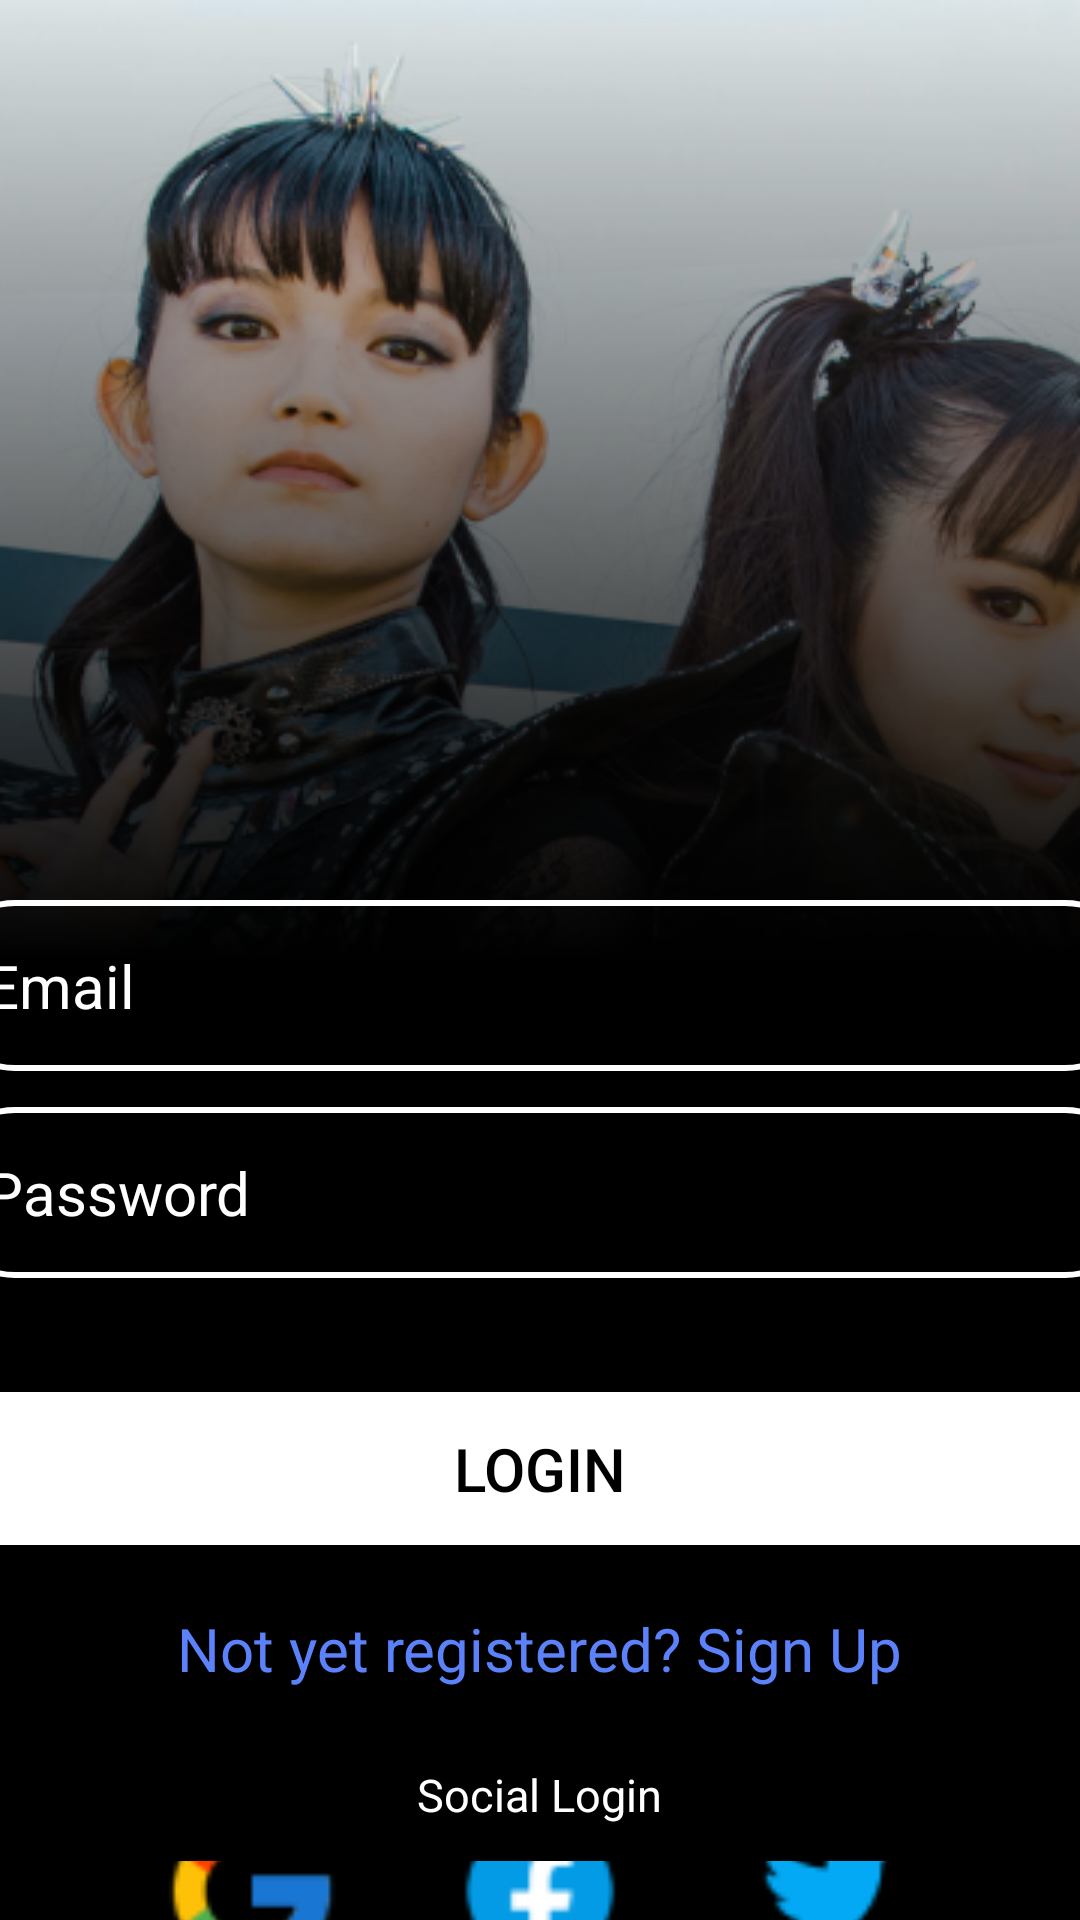

Produce the Android XML layout that renders to this screen, including the resource entries it uses.
<!-- AndroidManifest.xml: application theme Theme.ProjectKp -->
<!-- res/layout/activity_login_page.xml -->
<?xml version="1.0" encoding="utf-8"?>
<RelativeLayout xmlns:android="http://schemas.android.com/apk/res/android"
    xmlns:app="http://schemas.android.com/apk/res-auto"
    xmlns:tools="http://schemas.android.com/tools"
    android:id="@+id/main"
    android:layout_width="match_parent"
    android:layout_height="match_parent"
    android:background="@drawable/backgroundlogin"
    tools:context=".loginPage">

    <LinearLayout
        android:layout_width="match_parent"
        android:layout_height="match_parent"
        android:gravity="center"
        android:background="@drawable/gradientbackground"
        android:orientation="vertical">



        <EditText
            android:layout_width="400dp"
            android:layout_height="wrap_content"
            android:layout_marginTop="300dp"
            android:background="@drawable/roundedcorner"
            android:hint="Email"
            android:inputType="text"
            android:padding="15dp"
            android:textColor="@color/white"
            android:textColorHint="@color/white"
            android:textSize="20sp"
            android:id="@+id/loginemail_input"/>

        <EditText
            android:layout_width="400dp"
            android:layout_height="wrap_content"
            android:layout_marginTop="12dp"
            android:background="@drawable/roundedcorner"
            android:hint="Password"
            android:inputType="textPassword"
            android:padding="15dp"
            android:textColor="@color/white"
            android:textColorHint="@color/white"
            android:textSize="20sp"
            android:id="@+id/loginpassword_input"/>

        <Button
            android:id="@+id/loginbutton"
            android:layout_width="400dp"
            android:layout_height="wrap_content"
            android:layout_marginTop="32dp"
            android:backgroundTint="@color/white"
            android:padding="18dp"
            android:text="LOGIN"
            android:textColor="#000000"
            android:textSize="20dp" />

        <TextView
            android:layout_width="wrap_content"
            android:layout_height="wrap_content"
            android:layout_marginTop="15dp"
            android:id="@+id/signupredirect"
            android:text="Not yet registered? Sign Up"
            android:textColor="#5B82FB"
            android:textSize="20dp"/>

        <TextView
            android:layout_width="wrap_content"
            android:layout_height="wrap_content"
            android:layout_marginTop="25dp"
            android:text="Social Login"
            android:textColor="@color/white"
            android:textSize="15sp"/>

        <LinearLayout
            android:layout_width="match_parent"
            android:layout_height="wrap_content"
            android:orientation="horizontal"
            android:layout_marginTop="12dp"
            android:gravity="center">
            <ImageView
                android:layout_width="64dp"
                android:layout_height="64dp"
                android:layout_margin="16dp"
                android:src="@drawable/poto1"/>
            <ImageView
                android:layout_width="64dp"
                android:layout_height="64dp"
                android:layout_margin="16dp"
                android:src="@drawable/poto2"/>
            <ImageView
                android:layout_width="64dp"
                android:layout_height="64dp"
                android:layout_margin="16dp"
                android:src="@drawable/poto3"/>

        </LinearLayout>





    </LinearLayout>


</RelativeLayout>
<!-- resources referenced by this layout -->
<resources>
  <!-- drawable backgroundlogin: png bitmap (drawable, 498347 bytes) -->
  <!-- drawable gradientbackground (drawable) -->
  <?xml version="1.0" encoding="utf-8"?>
  <shape
      xmlns:android="http://schemas.android.com/apk/res/android"
      android:shape="rectangle">
  
      <gradient
          android:startColor="#000000"
          android:centerColor="#000000"
  
          android:endColor="#00FFFFFF"
          android:type="linear"
          android:angle="90"/>
  
  </shape>
  <!-- drawable poto1: png bitmap (drawable, 1589 bytes) -->
  <!-- drawable poto2: png bitmap (drawable, 1301 bytes) -->
  <!-- drawable poto3: png bitmap (drawable, 1071 bytes) -->
  <!-- drawable roundedcorner (drawable) -->
  <?xml version="1.0" encoding="utf-8"?>
  <shape xmlns:android="http://schemas.android.com/apk/res/android"
      android:shape="rectangle">
      <corners android:radius="24dp"/>
      <stroke android:width="2dip" android:color="@color/white"/>
  
  
  </shape>
  <style name="Theme.ProjectKp" parent="Base.Theme.ProjectKp" />
  <style name="Base.Theme.ProjectKp" parent="Theme.Material3.DayNight.NoActionBar">
          
          
      </style>
  <!-- not gathered from this repository: default colours our renderer supplied (Android Studio template values) -->
  <color name="white">#FFFFFFFF</color>
</resources>
